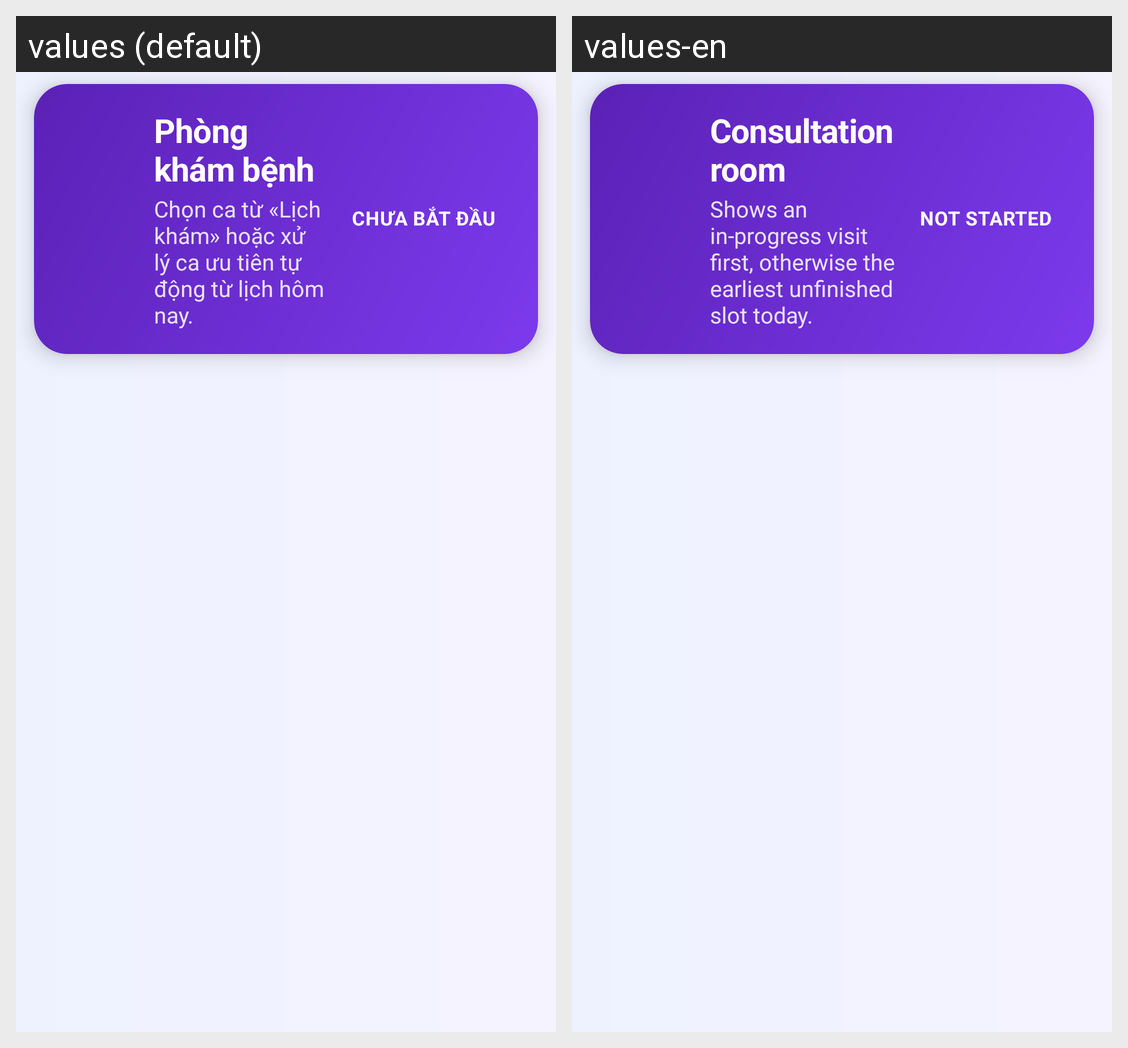

The same Android screen rendered under two of its app's locales, left to right. List the strings drawn on it with the default value and each locale's translation.
Android screen res/layout/fragment_doctor_examining.xml rendered under 2 locales, left to right: values (default), values-en. Device: Nexus 5 (rendered at 1080×1920; each locale shown at half size, 540×960, under a caption strip naming it); theme Theme.Frontendbookingcare.
Strings drawn on this screen, with the default value and each locale's value (text and hints the layout hard-codes, and strings that could not be matched under every locale, appear in the picture but are not listed):

doctor_exam_title
  values: Phòng khám bệnh
  values-en: Consultation room

doctor_exam_header_hint
  values: Chọn ca từ «Lịch khám» hoặc xử lý ca ưu tiên tự động từ lịch hôm nay.
  values-en: Shows an in-progress visit first, otherwise the earliest unfinished slot today.

doctor_exam_status_idle
  values: Chưa bắt đầu
  values-en: Not started
